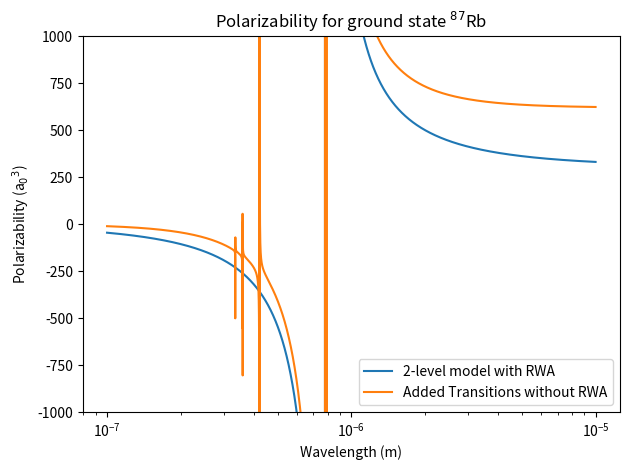

Reproduce this figure in Python.
""" [redacted]
Grad Course: Atomic and Molecular Interactions

Calculate the spectrum of noe and two Rydberg atoms in an optical tweezer.

1) Formulate the equations for Gaussian beam propagation.
2) Look at the dipole interaction and the induced dipole moment

14.11.18 add in dipole potential
calculate the polarizability and compare the 2-level model to including other transitions
"""
import numpy as np
import matplotlib.pyplot as plt

# global constants:
c = 299792458        # speed of light in m/s
eps0 = 8.85419e-12   # permittivity of free space in m^-3 kg^-1 s^4 A^2
hbar = 1.0545718e-34 # in m^2 kg / s
a0 = 5.29177e-11     # Bohr radius in m


class Gauss:
    """Properties and associated equations of a Gaussian beam"""
    def __init__(self, wavelength, power, beam_waist, polarization=(0,0,1)):
        self.lam = wavelength    # wavelength of the laser light (in metres)
        self.P   = power         # total power of the beam (in Watts)
        self.w0  = beam_waist    # the beam waist defines the laser mode (in metres)
        self.ehat= polarization  # the direction of polarization (assume linear)
        # note: we will mostly ignore polarization since the induced dipole 
        # moment will be proportional to the direction of the field
        
        # assume that the beam waist is positioned at z0 = 0
        
        # from these properties we can deduce:
        self.zR = np.pi * beam_waist**2 / wavelength # the Rayleigh range
        self.E0 = 2/beam_waist * np.sqrt(power / eps0 / c / np.pi) # field amplitude at the origin
        self.k  = 2 * np.pi / wavelength             # the wave vector
        
    def amplitude(self, x, y, z):
        """Calculate the amplitude of the Gaussian beam at a given position"""
        rhosq = x**2 + y**2       # radial coordinate squared
        q     = z - 1.j * self.zR # complex beam parameter
        
        # Gaussian beam equation (see Optics f2f Eqn 11.7)
        return self.zR /1.j /q * self.E0 * np.exp(1j * self.k * z) * np.exp(1j * self.k * rhosq / 2. / q)
        
        
class dipole:
    """Properties and equations of the dipole interaction between atom and field"""
    def __init__(self, mass, nuclear_spin, dipole_matrix_element, 
                    field_properties, resonant_frequency, decay_rate):
        self.m     = mass * 1.67e-26          # mass of the atom in kg
        self.I     = nuclear_spin
        self.field = Gauss(*field_properties) # combines all properties of the field
        self.Delta = 2*np.pi*c/self.field.lam - resonant_frequency # detuning (in rad/s)
        self.gam   = decay_rate               # spontaneous decay rate
        self.D0    = dipole_matrix_element    # D0 = -e <a|r|b> for displacement r along the polarization direction
        
        # from these properties we can deduce:
        self.rabi  = dipole_matrix_element * self.field.E0 / hbar        # Rabi frequency in rad/s
        self.s     = 0.5 * self.rabi**2 / (self.Delta**2 + 0.25*self.gam**2)
        self.ust   = self.Delta * self.s / self.rabi / (1. + self.s)     # in phase dipole moment
        self.vst   = self.gam * 0.5 / self.rabi * self.s / (1. + self.s) # quadrature dipole moment

    def U(self, x, y, z):
        """Return the potential from the dipole interaction U = -<d>E = -1/2 Re[alpha] E^2
        where in the FORT limit we can take alpha = -D0^2/hbar /Delta for detuning Delta >> than the natural linewidth"""
        return self.D0**2 / 2 / hbar / self.Delta *np.abs( self.field.amplitude(x,y,z) )**2
    
    def reala(self):
        """Return the real part of the polarizability """
        return -self.D0**2 / hbar * self.Delta / (self.Delta**2 - self.gam**2/4.)
    
        
if __name__ == "__main__":
    # plot the dipole moment components as a function of detuning
    # in order to make the units nice, normalise the detuning to the spontaneous decay rate
    # and take the rabi frequency to be equal to the spontaneous decay rate

    # need a large number of points in the array to resolve resonances
    wavelength = np.logspace(-7, -5, 10000)   # wavelength of laser in m
    omega = 2*np.pi * c / wavelength  # angular frequency in rad/s
    power = 1 # power in watts
    beamwaist = 1e-6 # beam waist in m
    fprop = [wavelength, power, beamwaist]
    
    D0guess = 3.584e-29 # dipole matrix element for 87Rb D2 transition in Cm
    omega0 = 2*np.pi*c / 780.2e-9 # estimate of resonant frequeny in rad/s for 87Rb D2 transition
    gamma = 2*np.pi*6.07e6 # estimate of natural linewidth in rad/s
    
    beam1 = Gauss(wavelength, power, beamwaist)
    d1 = dipole(133, 7/2., D0guess, fprop, omega0, gamma)

    # get a graph of polarizability
    alphas = d1.reala()
    alphas *= 1 / 4. / np.pi / eps0  /(a0)**3 # convert to units of Bohr radius cubed (cgs)
    
    # [redacted]
    # the values are obtained from K J Weatherill's thesis, Fig 2.5, available from Durham etheses
    As = np.array([1.37e5, 8.91e4, 3.96e5, 2.89e5, 1.77e6, 1.5e6, 3.81e7, 3.61e7])
    omegas = 2*np.pi*c / np.array([334.87, 335.08, 358.71, 359.16, 420.18, 421.55, 780.27, 794.76]) / 1e-9
    kwalphas = 3*np.pi * eps0 * c**3 * np.array([sum(As/omegas**3 * (1/(omegas-x) + 1/(omegas+x))) for x in omega])
    kwalphas *= 1 / 4. / np.pi / eps0 /(a0)**3 # convert to units of Bohr radius cubed (cgs)
    
    plt.figure()
    plt.title("Polarizability for ground state $^{87}$Rb")
    plt.semilogx(wavelength, alphas, label="2-level model with RWA")
    plt.semilogx(wavelength, kwalphas, label="Added Transitions without RWA")
    plt.xlabel("Wavelength (m)")
    plt.ylabel("Polarizability (a$_0$$^3$)")
    plt.ylim((-1e3,1e3))
    plt.tight_layout()
    plt.legend()
    plt.show()
